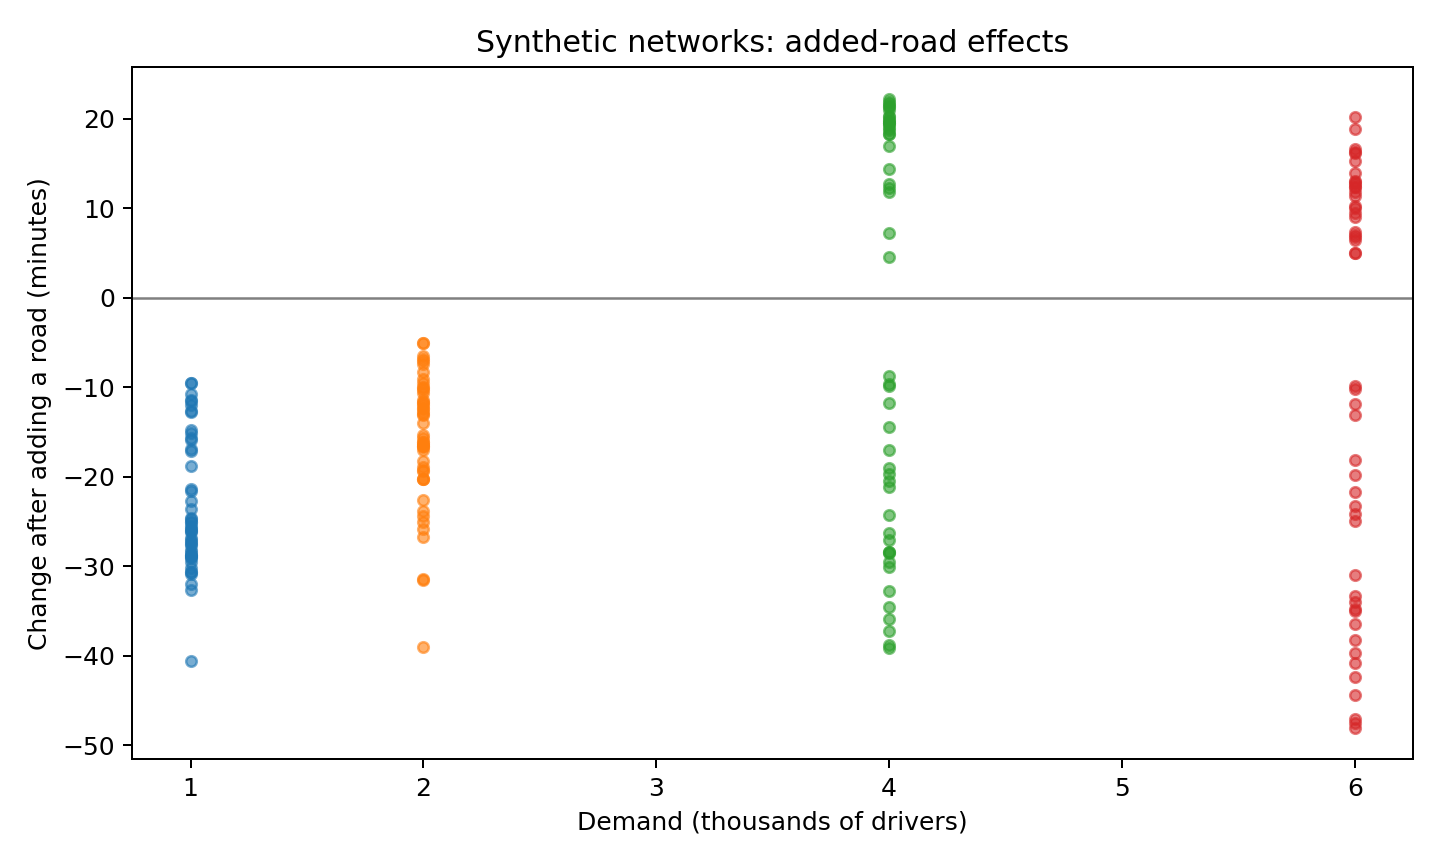

The data file committed next to this chart (first rows):
family, seed, nodes, base_edges, demand_thousands, new_edge, before_minutes, after_minutes, change_minutes, optimal_minutes, price_of_anarchy, paradox
random_layered, 0, 8, 12, 1.0, A->L1_1, 61.25, 48.46, -12.79, 47.36, 1.023, 0
random_layered, 0, 8, 12, 2.0, A->L1_1, 72.94, 61.03, -11.91, 60.3, 1.012, 0
random_layered, 0, 8, 12, 4.0, A->L1_1, 93.29, 84.54, -8.751, 81.99, 1.031, 0
random_layered, 0, 8, 12, 6.0, A->L1_1, 113.6, 103.7, -9.865, 101.8, 1.019, 0
embedded_braess, 0, 7, 8, 1.0, B->C, 59.73, 29.57, -30.16, 29.57, 1.0, 0
embedded_braess, 0, 7, 8, 2.0, B->C, 65.62, 50.3, -15.32, 50.3, 1.0, 0
embedded_braess, 0, 7, 8, 4.0, B->C, 77.4, 91.76, 14.37, 77.03, 1.191, 1
embedded_braess, 0, 7, 8, 6.0, B->C, 89.18, 104.5, 15.32, 89.18, 1.172, 1
random_layered, 1, 8, 12, 1.0, L1_1->D, 74.29, 59.21, -15.08, 58.6, 1.011, 0
random_layered, 1, 8, 12, 2.0, L1_1->D, 96.29, 77, -19.29, 76.17, 1.011, 0
random_layered, 1, 8, 12, 4.0, L1_1->D, 139.9, 110.5, -29.45, 110.1, 1.004, 0
random_layered, 1, 8, 12, 6.0, L1_1->D, 183.6, 144, -39.61, 143.7, 1.002, 0
embedded_braess, 1, 7, 8, 1.0, B->C, 59.35, 28.55, -30.8, 28.55, 1.0, 0
embedded_braess, 1, 7, 8, 2.0, B->C, 64.46, 47.86, -16.6, 47.86, 1.0, 0
embedded_braess, 1, 7, 8, 4.0, B->C, 74.68, 86.48, 11.8, 74.01, 1.169, 1
embedded_braess, 1, 7, 8, 6.0, B->C, 84.89, 101.5, 16.6, 84.89, 1.196, 1
random_layered, 2, 8, 12, 1.0, L1_0->D, 68.99, 53.34, -15.65, 52.43, 1.017, 0
random_layered, 2, 8, 12, 2.0, L1_0->D, 86.85, 64.3, -22.55, 63.58, 1.011, 0
random_layered, 2, 8, 12, 4.0, L1_0->D, 119.7, 85.13, -34.52, 84.29, 1.01, 0
random_layered, 2, 8, 12, 6.0, L1_0->D, 149.7, 105.3, -44.38, 103.6, 1.016, 0
embedded_braess, 2, 7, 8, 1.0, B->C, 60.29, 31.24, -29.05, 31.24, 1.0, 0
embedded_braess, 2, 7, 8, 2.0, B->C, 67.1, 54.01, -13.1, 54.01, 1.0, 0
embedded_braess, 2, 7, 8, 4.0, B->C, 80.73, 99.53, 18.8, 80.66, 1.234, 1
embedded_braess, 2, 7, 8, 6.0, B->C, 94.35, 107.5, 13.1, 94.35, 1.139, 1
random_layered, 3, 8, 12, 1.0, A->L1_1, 58.65, 43.85, -14.8, 42.54, 1.031, 0
random_layered, 3, 8, 12, 2.0, A->L1_1, 76.86, 56.66, -20.2, 55.98, 1.012, 0
random_layered, 3, 8, 12, 4.0, A->L1_1, 110.6, 82.19, -28.36, 81.83, 1.004, 0
random_layered, 3, 8, 12, 6.0, A->L1_1, 142.5, 107.7, -34.78, 106.8, 1.009, 0
embedded_braess, 3, 7, 8, 1.0, B->C, 61.42, 34.19, -27.22, 34.19, 1.0, 0
embedded_braess, 3, 7, 8, 2.0, B->C, 68.33, 58.88, -9.45, 58.76, 1.002, 0
embedded_braess, 3, 7, 8, 4.0, B->C, 82.16, 103.5, 21.3, 82.16, 1.259, 1
embedded_braess, 3, 7, 8, 6.0, B->C, 95.99, 105.4, 9.45, 95.99, 1.098, 1
random_layered, 4, 8, 12, 1.0, L0_0->L2_0, 91.16, 79.67, -11.49, 77.75, 1.025, 0
random_layered, 4, 8, 12, 2.0, L0_0->L2_0, 107.2, 97.19, -10, 94.16, 1.032, 0
random_layered, 4, 8, 12, 4.0, L0_0->L2_0, 135.7, 123.9, -11.72, 122.2, 1.014, 0
random_layered, 4, 8, 12, 6.0, L0_0->L2_0, 163.3, 150.2, -13.09, 149.1, 1.008, 0
embedded_braess, 4, 7, 8, 1.0, B->C, 59, 33.99, -25.01, 33.99, 1.0, 0
embedded_braess, 4, 7, 8, 2.0, B->C, 65.94, 60.92, -5.023, 59.63, 1.022, 0
embedded_braess, 4, 7, 8, 4.0, B->C, 79.82, 98.17, 18.35, 79.82, 1.23, 1
embedded_braess, 4, 7, 8, 6.0, B->C, 93.7, 98.73, 5.023, 93.55, 1.055, 1
random_layered, 5, 8, 12, 1.0, L0_1->L2_0, 78.21, 54.6, -23.61, 54.25, 1.006, 0
random_layered, 5, 8, 12, 2.0, L0_1->L2_0, 91.05, 74.54, -16.5, 70.55, 1.057, 0
random_layered, 5, 8, 12, 4.0, L0_1->L2_0, 115.4, 98.45, -16.98, 95.28, 1.033, 0
random_layered, 5, 8, 12, 6.0, L0_1->L2_0, 139.8, 120, -19.78, 117.5, 1.021, 0
embedded_braess, 5, 7, 8, 1.0, B->C, 65.31, 39.27, -26.04, 39.27, 1.0, 0
embedded_braess, 5, 7, 8, 2.0, B->C, 72.2, 65.13, -7.079, 64.51, 1.009, 0
embedded_braess, 5, 7, 8, 4.0, B->C, 85.99, 105.7, 19.72, 85.99, 1.229, 1
embedded_braess, 5, 7, 8, 6.0, B->C, 99.78, 106.9, 7.079, 99.78, 1.071, 1
random_layered, 6, 8, 12, 1.0, L1_1->D, 65.57, 44.22, -21.35, 42.57, 1.039, 0
random_layered, 6, 8, 12, 2.0, L1_1->D, 79.66, 55.9, -23.76, 54.64, 1.023, 0
random_layered, 6, 8, 12, 4.0, L1_1->D, 107.1, 76.95, -30.11, 75.38, 1.021, 0
random_layered, 6, 8, 12, 6.0, L1_1->D, 134.4, 96.12, -38.24, 94.99, 1.012, 0
embedded_braess, 6, 7, 8, 1.0, B->C, 60.07, 31.4, -28.67, 31.4, 1.0, 0
embedded_braess, 6, 7, 8, 2.0, B->C, 66.11, 53.77, -12.34, 53.77, 1.0, 0
embedded_braess, 6, 7, 8, 4.0, B->C, 78.19, 98.52, 20.33, 78.16, 1.26, 1
embedded_braess, 6, 7, 8, 6.0, B->C, 90.27, 102.6, 12.34, 90.27, 1.137, 1
random_layered, 7, 8, 12, 1.0, L0_0->L2_0, 73.08, 62.36, -10.72, 57.97, 1.076, 0
random_layered, 7, 8, 12, 2.0, L0_0->L2_0, 88.28, 76.69, -11.59, 73.79, 1.039, 0
random_layered, 7, 8, 12, 4.0, L0_0->L2_0, 116.4, 101.9, -14.45, 100.1, 1.018, 0
random_layered, 7, 8, 12, 6.0, L0_0->L2_0, 144.5, 126.4, -18.08, 125.1, 1.01, 0
... 132 more rows
